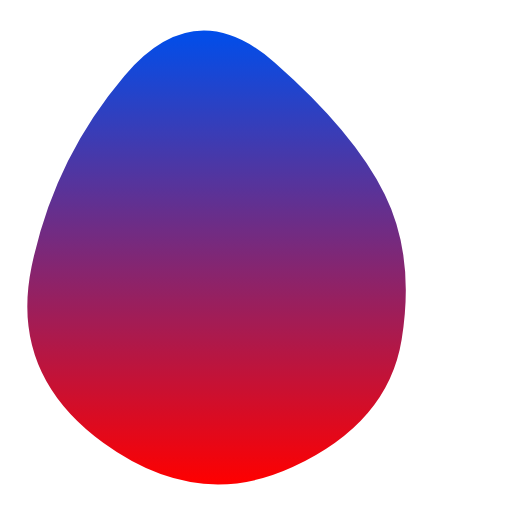
t = 0.00 s
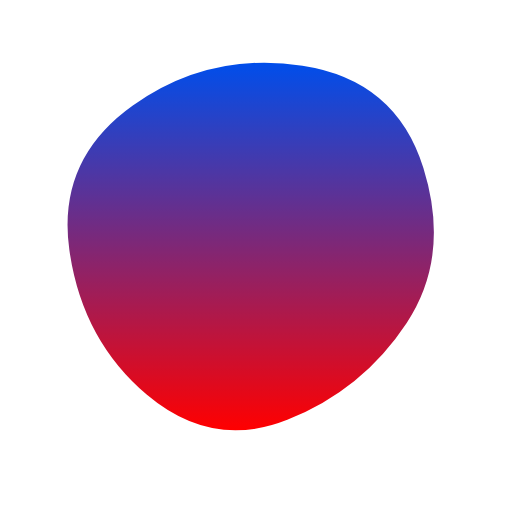
t = 1.25 s
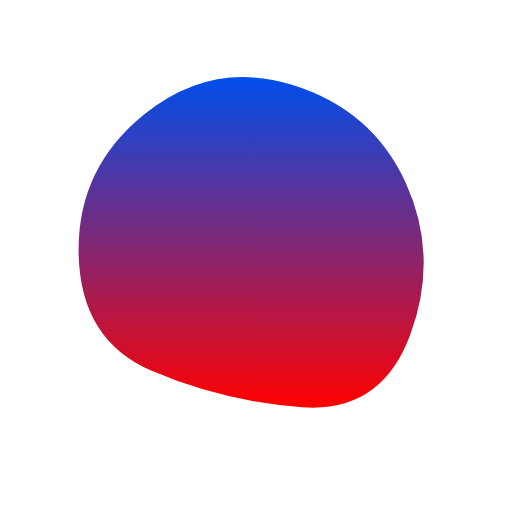
t = 2.25 s
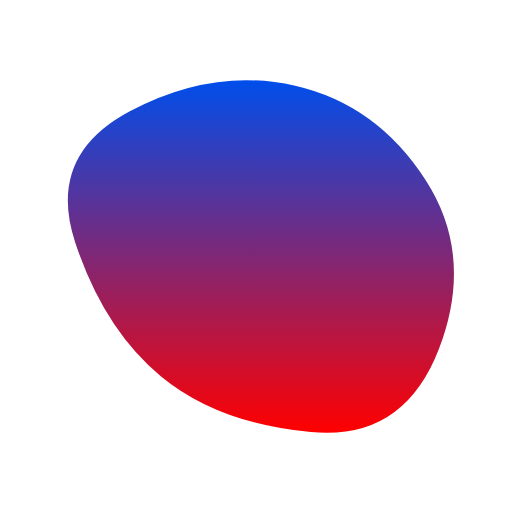
t = 3.50 s
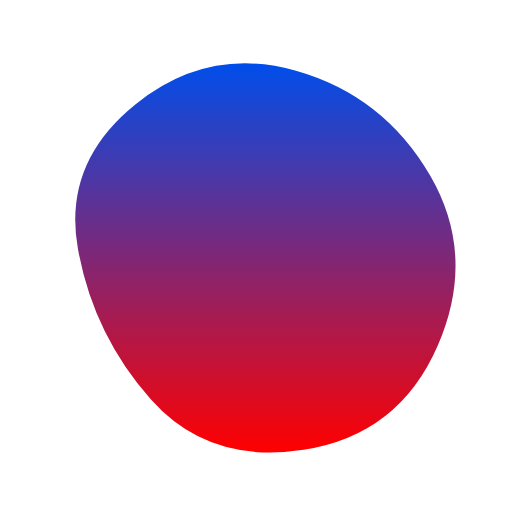
t = 4.75 s
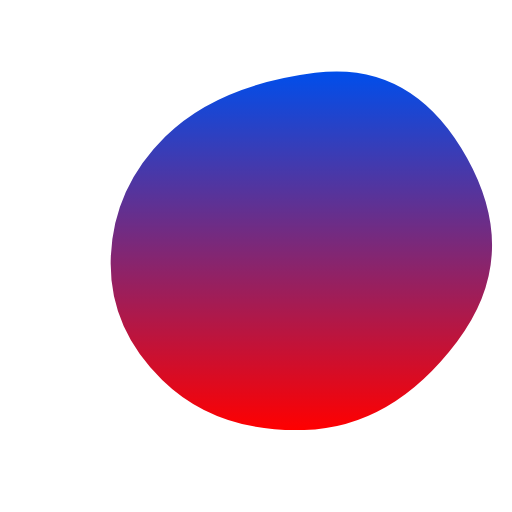
t = 5.75 s

The animated SVG that drew these frames (rendered in a browser with its animation timeline set to each time). Animation: 1 SMIL element (animate=1); one cycle of 7.00 s, repeats indefinitely.

<svg version="1.1" xmlns="http://www.w3.org/2000/svg" viewBox="0 0 500 500" width="100%" id="blobSvg" filter="blur(0px)" style="opacity: 1;">
                        <defs>
                        <linearGradient id="gradient" x1="0%" y1="0%" x2="0%" y2="100%">
                            <stop offset="0%" style="stop-color: rgb(0, 78, 235);"></stop>
                            <stop offset="100%" style="stop-color: rgb(255, 0, 0);"></stop>
                        </linearGradient>
                        </defs>
                        
                    <path id="blob" fill="url(#gradient)" style="opacity: 1;"><animate attributeName="d" dur="7s" repeatCount="indefinite" values="M392.2525,331.53996Q379.05994,413.07992,285.7525,456.15485Q192.44505,499.22978,100.80019,432.44731Q9.15533,365.66484,30.81018,260.57493Q52.46503,155.48501,121.45005,74.10764Q190.43506,-7.26974,268.13261,60.97003Q345.83016,129.2098,375.63761,189.6049Q405.44505,250,392.2525,331.53996Z;M400,314Q352,378,277,420Q202,462,143,396Q84,330,66.5,241.5Q49,153,125.5,97.5Q202,42,298.5,55Q395,68,421.5,159Q448,250,400,314Z;M388.67097,319.27849Q360.55699,388.55699,291.23441,379.72688Q221.91183,370.89678,145.00645,354.28387Q68.10108,337.67097,71.32903,251.33548Q74.55699,165,142.39247,119.95591Q210.22796,74.91183,286.12043,91.61398Q362.0129,108.31613,389.39892,179.15806Q416.78495,250,388.67097,319.27849Z;M436.87032,349.05548Q408.4258,448.11097,306.06935,451.62968Q203.7129,455.14839,157.4258,385.87516Q111.13871,316.60194,93.22677,241.12968Q75.31484,165.65742,135.48613,87.80097Q195.65742,9.94452,281.80097,56.34258Q367.94452,102.74064,416.62968,176.37032Q465.31484,250,436.87032,349.05548Z;M420.7122,331.4339Q380.09423,412.86779,301.16508,392.29219Q222.23594,371.7166,157.11322,349.24982Q91.99051,326.78305,53.64135,232.38203Q15.29219,137.98101,118.09898,129.47187Q220.90577,120.96273,294.67458,111.25967Q368.44339,101.55661,414.88678,175.77831Q461.33017,250,420.7122,331.4339Z;M429.79847,339.54154Q392.67727,429.08308,294.97368,455.00137Q197.27008,480.91966,143.94598,403.56786Q90.62188,326.21607,83.52769,246.22992Q76.43351,166.24376,136.8518,92.77008Q197.27008,19.29641,287.1482,55Q377.02632,90.70359,421.97299,170.3518Q466.91966,250,429.79847,339.54154Z;M451.77435,331.68776Q380.0333,413.37552,297.8522,408.1811Q215.67111,402.98668,163.20108,360.14446Q110.73105,317.30225,116.40549,253.17111Q122.07993,189.03996,169.7144,146.88551Q217.34887,104.73105,314.55328,76.47669Q411.75769,48.22232,467.63654,149.11116Q523.51539,250,451.77435,331.68776Z;M392.2525,331.53996Q379.05994,413.07992,285.7525,456.15485Q192.44505,499.22978,100.80019,432.44731Q9.15533,365.66484,30.81018,260.57493Q52.46503,155.48501,121.45005,74.10764Q190.43506,-7.26974,268.13261,60.97003Q345.83016,129.2098,375.63761,189.6049Q405.44505,250,392.2525,331.53996Z"></animate></path></svg>